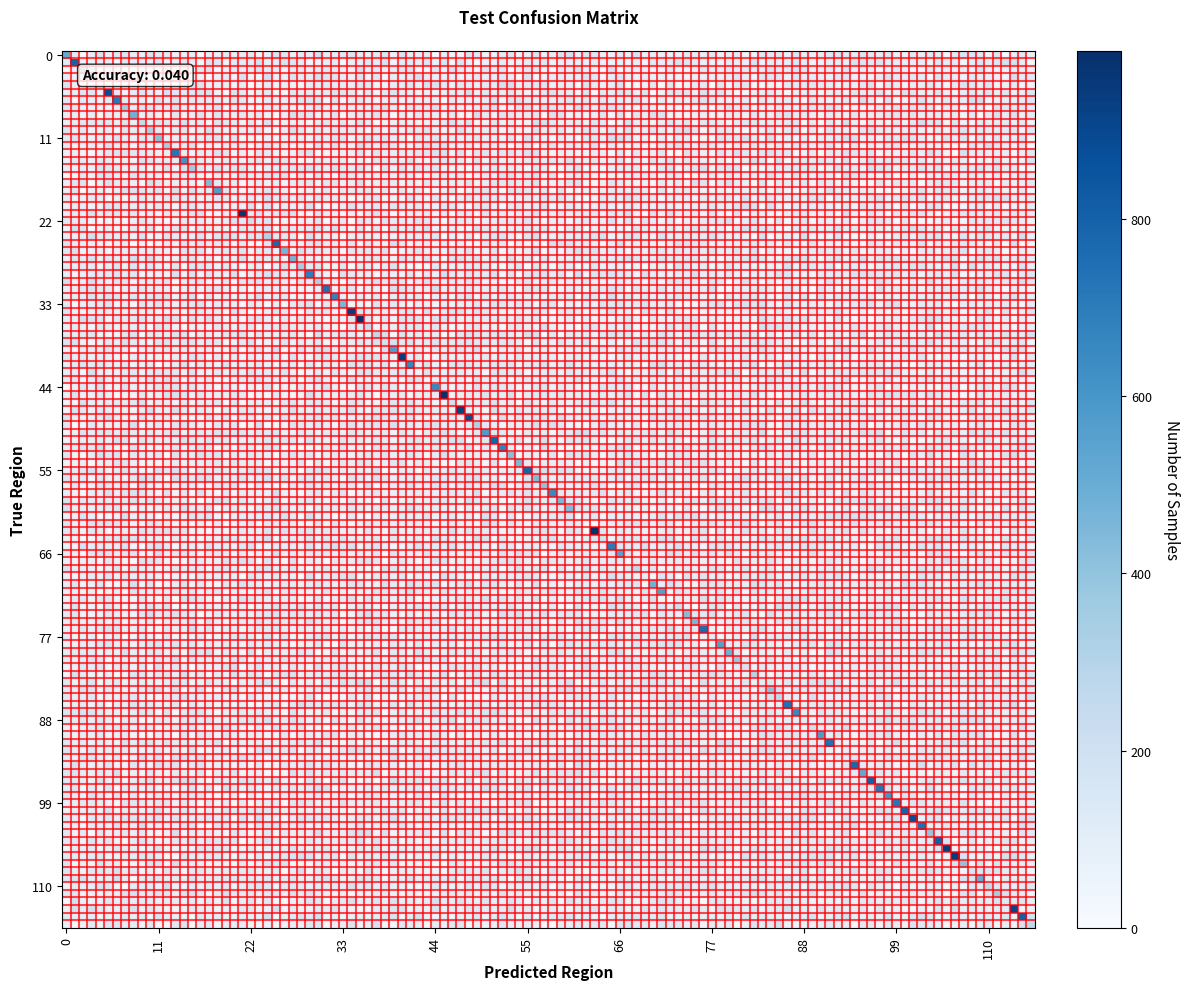
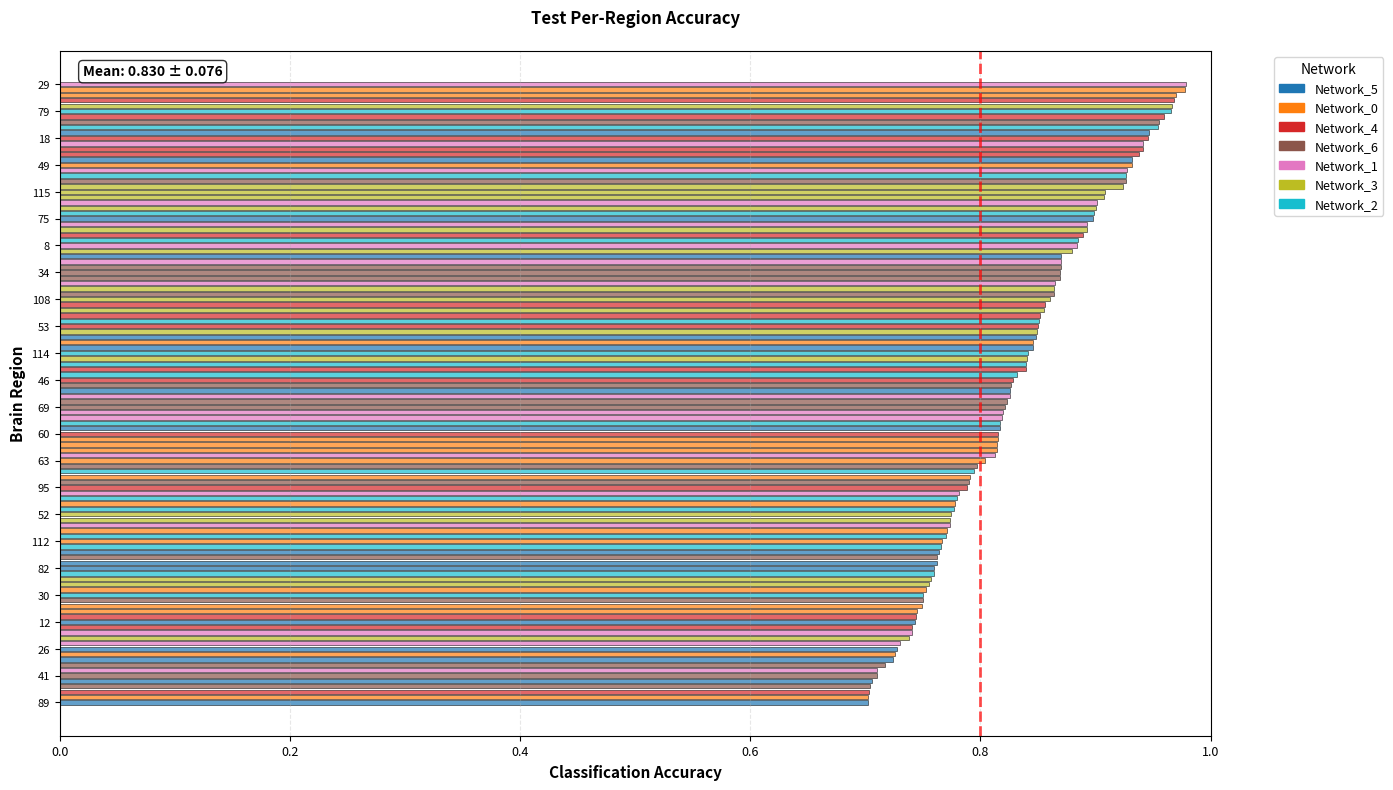
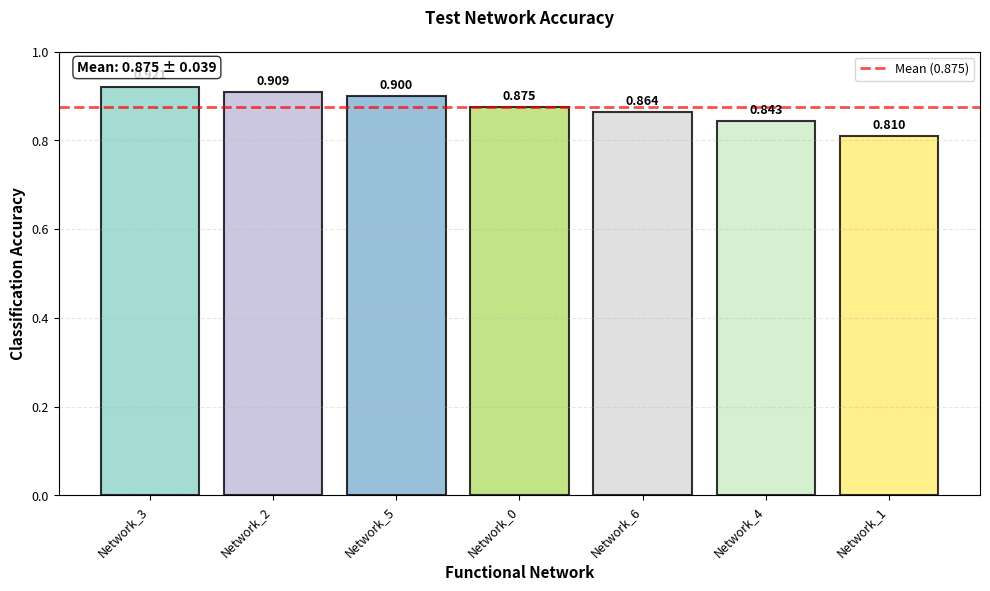
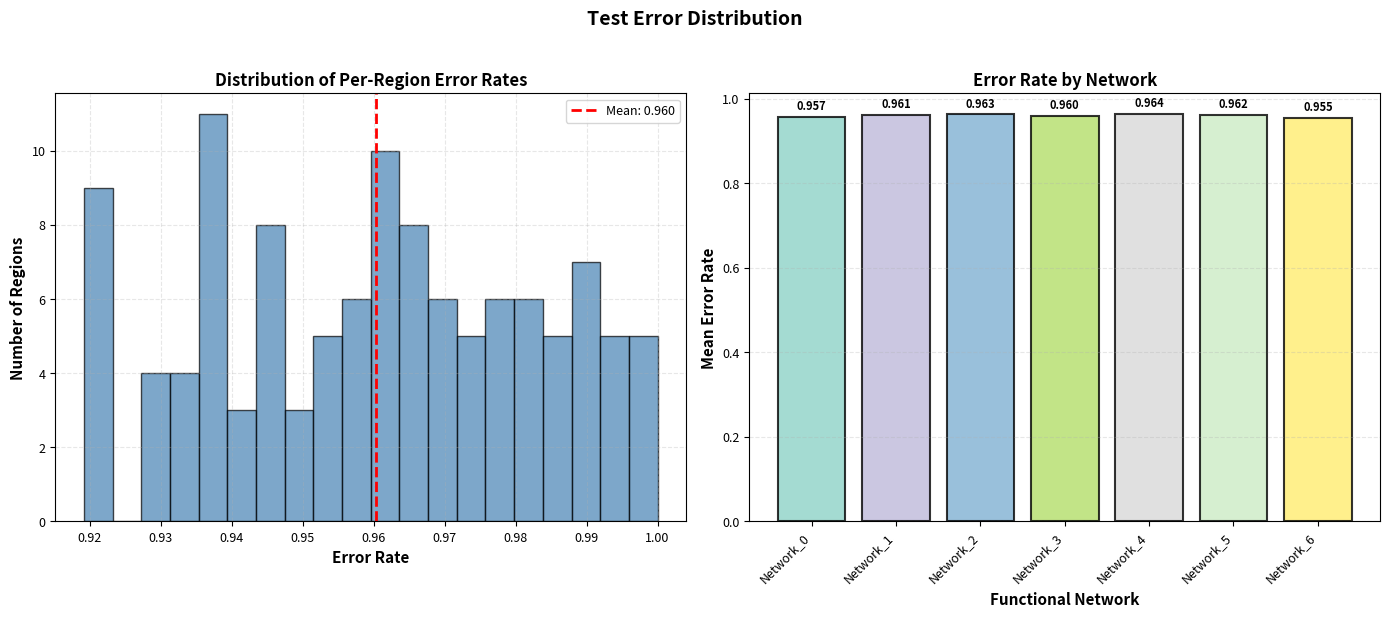

Recreate these plots in Python, in order.
"""
hemisphere_viz.py

Visualization functions for hemisphere-specific brain region classification results.
Generates publication-quality figures for confusion matrices, per-region performance,
and network-level analyses.

Author: Joon
Date: 2024
"""

import logging
from pathlib import Path
from typing import Dict, List, Optional, Tuple, Union

import matplotlib.pyplot as plt
import matplotlib.patches as mpatches
from matplotlib.colors import LinearSegmentedColormap
import numpy as np
import pandas as pd
import seaborn as sns


logger = logging.getLogger(__name__)


# Set publication-quality defaults
plt.rcParams['figure.dpi'] = 300
plt.rcParams['savefig.dpi'] = 300
plt.rcParams['font.size'] = 10
plt.rcParams['axes.labelsize'] = 11
plt.rcParams['axes.titlesize'] = 12
plt.rcParams['xtick.labelsize'] = 9
plt.rcParams['ytick.labelsize'] = 9
plt.rcParams['legend.fontsize'] = 9
plt.rcParams['figure.titlesize'] = 13


def plot_confusion_matrix(
    confusion_mat: np.ndarray,
    region_info: Optional[pd.DataFrame] = None,
    save_path: Optional[Union[str, Path]] = None,
    title: str = 'Confusion Matrix',
    normalize: bool = False,
    show_values: bool = False,
    cmap: str = 'Blues',
    figsize: Tuple[float, float] = (12, 10),
    network_boundaries: bool = True
):
    """
    Plot confusion matrix with optional network boundaries.
    
    Parameters
    ----------
    confusion_mat : np.ndarray
        Confusion matrix, shape (n_classes, n_classes)
    region_info : pd.DataFrame, optional
        Region information with 'region_id', 'region_name', 'network' columns
    save_path : str or Path, optional
        Path to save figure
    title : str, default='Confusion Matrix'
        Figure title
    normalize : bool, default=False
        Normalize confusion matrix by row (true class)
    show_values : bool, default=False
        Show numerical values in cells (not recommended for large matrices)
    cmap : str, default='Blues'
        Colormap name
    figsize : tuple, default=(12, 10)
        Figure size in inches
    network_boundaries : bool, default=True
        Draw lines separating functional networks
    """
    
    logger.info(f"Plotting confusion matrix: {confusion_mat.shape}")
    
    # Normalize if requested
    if normalize:
        confusion_mat = confusion_mat.astype('float')
        row_sums = confusion_mat.sum(axis=1, keepdims=True)
        row_sums[row_sums == 0] = 1  # Avoid division by zero
        confusion_mat = confusion_mat / row_sums
        logger.info("  Normalized by row (true class)")
    
    # Create figure
    fig, ax = plt.subplots(figsize=figsize)
    
    # Plot heatmap
    im = ax.imshow(confusion_mat, cmap=cmap, aspect='auto', interpolation='nearest')
    
    # Colorbar
    cbar = plt.colorbar(im, ax=ax, fraction=0.046, pad=0.04)
    if normalize:
        cbar.set_label('Proportion of True Class', rotation=270, labelpad=20)
    else:
        cbar.set_label('Number of Samples', rotation=270, labelpad=20)
    
    # Add network boundaries if requested and info available
    if network_boundaries and region_info is not None and 'network' in region_info.columns:
        _add_network_boundaries(ax, region_info)
    
    # Labels
    n_classes = confusion_mat.shape[0]
    
    # For large matrices, reduce tick density
    if n_classes > 50:
        tick_spacing = max(10, n_classes // 10)
        tick_positions = np.arange(0, n_classes, tick_spacing)
        ax.set_xticks(tick_positions)
        ax.set_yticks(tick_positions)
        ax.set_xticklabels(tick_positions, rotation=90)
        ax.set_yticklabels(tick_positions)
    else:
        ax.set_xticks(np.arange(n_classes))
        ax.set_yticks(np.arange(n_classes))
        if region_info is not None and 'region_name' in region_info.columns:
            region_names = region_info.sort_values('region_id')['region_name'].values[:n_classes]
            ax.set_xticklabels(region_names, rotation=90, ha='right')
            ax.set_yticklabels(region_names)
        else:
            ax.set_xticklabels(np.arange(n_classes), rotation=90)
            ax.set_yticklabels(np.arange(n_classes))
    
    # Axis labels
    ax.set_xlabel('Predicted Region', fontweight='bold')
    ax.set_ylabel('True Region', fontweight='bold')
    ax.set_title(title, fontweight='bold', pad=20)
    
    # Show values in cells (only for small matrices)
    if show_values and n_classes <= 20:
        for i in range(n_classes):
            for j in range(n_classes):
                value = confusion_mat[i, j]
                if normalize:
                    text = f'{value:.2f}'
                else:
                    text = f'{int(value)}'
                color = 'white' if value > confusion_mat.max() * 0.5 else 'black'
                ax.text(j, i, text, ha='center', va='center', color=color, fontsize=8)
    
    # Add accuracy on diagonal annotation
    accuracy = np.trace(confusion_mat) / np.sum(confusion_mat)
    ax.text(
        0.02, 0.98, f'Accuracy: {accuracy:.3f}',
        transform=ax.transAxes,
        verticalalignment='top',
        bbox=dict(boxstyle='round', facecolor='white', alpha=0.8),
        fontweight='bold'
    )
    
    plt.tight_layout()
    
    # Save if path provided
    if save_path:
        save_path = Path(save_path)
        save_path.parent.mkdir(parents=True, exist_ok=True)
        plt.savefig(save_path, dpi=300, bbox_inches='tight')
        logger.info(f"  Saved: {save_path}")
    
    plt.close()


def _add_network_boundaries(ax, region_info: pd.DataFrame):
    """Add lines to separate functional networks in confusion matrix."""
    
    # Get network boundaries
    region_info_sorted = region_info.sort_values('region_id')
    networks = region_info_sorted['network'].values
    
    # Find where network changes
    boundaries = []
    current_network = networks[0]
    
    for i, network in enumerate(networks[1:], start=1):
        if network != current_network:
            boundaries.append(i)
            current_network = network
    
    # Draw lines
    for boundary in boundaries:
        ax.axhline(y=boundary - 0.5, color='red', linewidth=1.5, alpha=0.7)
        ax.axvline(x=boundary - 0.5, color='red', linewidth=1.5, alpha=0.7)
    
    logger.info(f"  Added {len(boundaries)} network boundaries")


def plot_per_region_accuracy(
    per_region_metrics: pd.DataFrame,
    save_path: Optional[Union[str, Path]] = None,
    title: str = 'Per-Region Classification Accuracy',
    figsize: Tuple[float, float] = (14, 8),
    color_by_network: bool = True,
    show_threshold: bool = True,
    threshold: float = 0.8
):
    """
    Plot per-region classification accuracy as a bar chart.
    
    Parameters
    ----------
    per_region_metrics : pd.DataFrame
        Per-region metrics with 'region_id', 'accuracy', and optionally 'network'
    save_path : str or Path, optional
        Path to save figure
    title : str
        Figure title
    figsize : tuple
        Figure size
    color_by_network : bool, default=True
        Color bars by network if available
    show_threshold : bool, default=True
        Show horizontal line at threshold
    threshold : float, default=0.8
        Threshold value for reference line
    """
    
    logger.info(f"Plotting per-region accuracy for {len(per_region_metrics)} regions")
    
    # Sort by accuracy (descending)
    df = per_region_metrics.sort_values('accuracy', ascending=True).reset_index(drop=True)
    
    # Create figure
    fig, ax = plt.subplots(figsize=figsize)
    
    # Determine colors
    if color_by_network and 'network' in df.columns:
        # Get unique networks and assign colors
        networks = df['network'].unique()
        network_colors = plt.cm.tab10(np.linspace(0, 1, len(networks)))
        color_map = dict(zip(networks, network_colors))
        colors = [color_map[net] for net in df['network']]
        
        # Create legend
        handles = [
            mpatches.Patch(color=color_map[net], label=net)
            for net in networks
        ]
        ax.legend(
            handles=handles,
            title='Network',
            bbox_to_anchor=(1.05, 1),
            loc='upper left',
            frameon=True
        )
    else:
        colors = 'steelblue'
    
    # Create bar chart
    y_pos = np.arange(len(df))
    bars = ax.barh(y_pos, df['accuracy'], color=colors, alpha=0.7, edgecolor='black', linewidth=0.5)
    
    # Threshold line
    if show_threshold:
        ax.axvline(
            x=threshold,
            color='red',
            linestyle='--',
            linewidth=2,
            alpha=0.7,
            label=f'Threshold ({threshold:.2f})'
        )
    
    # Labels
    ax.set_yticks(y_pos)
    
    # For large number of regions, show every nth label
    if len(df) > 30:
        tick_spacing = max(5, len(df) // 20)
        tick_positions = y_pos[::tick_spacing]
        ax.set_yticks(tick_positions)
        
        if 'region_name' in df.columns:
            labels = df['region_name'].values[::tick_spacing]
        else:
            labels = df['region_id'].values[::tick_spacing]
        
        ax.set_yticklabels(labels, fontsize=8)
    else:
        if 'region_name' in df.columns:
            ax.set_yticklabels(df['region_name'], fontsize=8)
        else:
            ax.set_yticklabels(df['region_id'], fontsize=8)
    
    ax.set_xlabel('Classification Accuracy', fontweight='bold')
    ax.set_ylabel('Brain Region', fontweight='bold')
    ax.set_title(title, fontweight='bold', pad=20)
    ax.set_xlim([0, 1.0])
    ax.grid(axis='x', alpha=0.3, linestyle='--')
    
    # Add summary statistics
    mean_acc = df['accuracy'].mean()
    std_acc = df['accuracy'].std()
    summary_text = f'Mean: {mean_acc:.3f} ± {std_acc:.3f}'
    
    ax.text(
        0.02, 0.98, summary_text,
        transform=ax.transAxes,
        verticalalignment='top',
        bbox=dict(boxstyle='round', facecolor='white', alpha=0.8),
        fontweight='bold'
    )
    
    plt.tight_layout()
    
    # Save if path provided
    if save_path:
        save_path = Path(save_path)
        save_path.parent.mkdir(parents=True, exist_ok=True)
        plt.savefig(save_path, dpi=300, bbox_inches='tight')
        logger.info(f"  Saved: {save_path}")
    
    plt.close()


def plot_network_accuracy(
    network_metrics: pd.DataFrame,
    save_path: Optional[Union[str, Path]] = None,
    title: str = 'Network-Level Classification Accuracy',
    figsize: Tuple[float, float] = (10, 6),
    show_error_bars: bool = True
):
    """
    Plot network-level classification accuracy.
    
    Parameters
    ----------
    network_metrics : pd.DataFrame
        Network metrics with 'network', 'accuracy' columns
    save_path : str or Path, optional
        Path to save figure
    title : str
        Figure title
    figsize : tuple
        Figure size
    show_error_bars : bool, default=True
        Show error bars if std/sem available
    """
    
    logger.info(f"Plotting network accuracy for {len(network_metrics)} networks")
    
    # Sort by accuracy (descending)
    df = network_metrics.sort_values('accuracy', ascending=False)
    
    # Create figure
    fig, ax = plt.subplots(figsize=figsize)
    
    # Create bar chart
    x_pos = np.arange(len(df))
    
    # Use distinct colors for each network
    colors = plt.cm.Set3(np.linspace(0, 1, len(df)))
    
    bars = ax.bar(
        x_pos,
        df['accuracy'],
        color=colors,
        alpha=0.8,
        edgecolor='black',
        linewidth=1.5
    )
    
    # Add value labels on bars
    for i, (bar, acc) in enumerate(zip(bars, df['accuracy'])):
        height = bar.get_height()
        ax.text(
            bar.get_x() + bar.get_width() / 2.,
            height + 0.01,
            f'{acc:.3f}',
            ha='center',
            va='bottom',
            fontweight='bold',
            fontsize=9
        )
    
    # Labels
    ax.set_xticks(x_pos)
    ax.set_xticklabels(df['network'], rotation=45, ha='right')
    ax.set_ylabel('Classification Accuracy', fontweight='bold')
    ax.set_xlabel('Functional Network', fontweight='bold')
    ax.set_title(title, fontweight='bold', pad=20)
    ax.set_ylim([0, 1.0])
    ax.grid(axis='y', alpha=0.3, linestyle='--')
    
    # Add horizontal line at mean accuracy
    mean_acc = df['accuracy'].mean()
    ax.axhline(
        y=mean_acc,
        color='red',
        linestyle='--',
        linewidth=2,
        alpha=0.7,
        label=f'Mean ({mean_acc:.3f})'
    )
    ax.legend()
    
    # Add summary statistics
    std_acc = df['accuracy'].std()
    summary_text = f'Mean: {mean_acc:.3f} ± {std_acc:.3f}'
    
    ax.text(
        0.02, 0.98, summary_text,
        transform=ax.transAxes,
        verticalalignment='top',
        bbox=dict(boxstyle='round', facecolor='white', alpha=0.8),
        fontweight='bold'
    )
    
    plt.tight_layout()
    
    # Save if path provided
    if save_path:
        save_path = Path(save_path)
        save_path.parent.mkdir(parents=True, exist_ok=True)
        plt.savefig(save_path, dpi=300, bbox_inches='tight')
        logger.info(f"  Saved: {save_path}")
    
    plt.close()


def plot_hemisphere_comparison(
    left_metrics: Dict[str, float],
    right_metrics: Dict[str, float],
    save_path: Optional[Union[str, Path]] = None,
    title: str = 'Hemisphere Performance Comparison',
    figsize: Tuple[float, float] = (10, 6)
):
    """
    Plot comparison of left vs right hemisphere performance.
    
    Parameters
    ----------
    left_metrics : dict
        Metrics for left hemisphere
    right_metrics : dict
        Metrics for right hemisphere
    save_path : str or Path, optional
        Path to save figure
    title : str
        Figure title
    figsize : tuple
        Figure size
    """
    
    logger.info("Plotting hemisphere comparison")
    
    # Extract common metrics
    metric_names = ['accuracy', 'balanced_accuracy', 'precision', 'recall', 'f1_score']
    metric_labels = ['Accuracy', 'Balanced\nAccuracy', 'Precision', 'Recall', 'F1 Score']
    
    left_values = [left_metrics.get(m, 0) for m in metric_names]
    right_values = [right_metrics.get(m, 0) for m in metric_names]
    
    # Create figure
    fig, ax = plt.subplots(figsize=figsize)
    
    x_pos = np.arange(len(metric_labels))
    width = 0.35
    
    # Create grouped bar chart
    bars1 = ax.bar(
        x_pos - width/2,
        left_values,
        width,
        label='Left Hemisphere',
        color='steelblue',
        alpha=0.8,
        edgecolor='black',
        linewidth=1.5
    )
    
    bars2 = ax.bar(
        x_pos + width/2,
        right_values,
        width,
        label='Right Hemisphere',
        color='coral',
        alpha=0.8,
        edgecolor='black',
        linewidth=1.5
    )
    
    # Add value labels on bars
    for bars in [bars1, bars2]:
        for bar in bars:
            height = bar.get_height()
            ax.text(
                bar.get_x() + bar.get_width() / 2.,
                height + 0.01,
                f'{height:.3f}',
                ha='center',
                va='bottom',
                fontsize=8,
                fontweight='bold'
            )
    
    # Labels and formatting
    ax.set_xticks(x_pos)
    ax.set_xticklabels(metric_labels)
    ax.set_ylabel('Score', fontweight='bold')
    ax.set_xlabel('Metric', fontweight='bold')
    ax.set_title(title, fontweight='bold', pad=20)
    ax.set_ylim([0, 1.0])
    ax.legend(loc='lower right', frameon=True)
    ax.grid(axis='y', alpha=0.3, linestyle='--')
    
    plt.tight_layout()
    
    # Save if path provided
    if save_path:
        save_path = Path(save_path)
        save_path.parent.mkdir(parents=True, exist_ok=True)
        plt.savefig(save_path, dpi=300, bbox_inches='tight')
        logger.info(f"  Saved: {save_path}")
    
    plt.close()


def plot_per_region_comparison(
    left_per_region: pd.DataFrame,
    right_per_region: pd.DataFrame,
    save_path: Optional[Union[str, Path]] = None,
    title: str = 'Per-Region Accuracy: Left vs Right Hemisphere',
    figsize: Tuple[float, float] = (10, 10)
):
    """
    Plot scatter plot comparing per-region accuracy between hemispheres.
    
    Parameters
    ----------
    left_per_region : pd.DataFrame
        Per-region metrics for left hemisphere
    right_per_region : pd.DataFrame
        Per-region metrics for right hemisphere
    save_path : str or Path, optional
        Path to save figure
    title : str
        Figure title
    figsize : tuple
        Figure size
    """
    
    logger.info("Plotting per-region hemisphere comparison")
    
    # Align by region_id
    merged = pd.merge(
        left_per_region[['region_id', 'accuracy']],
        right_per_region[['region_id', 'accuracy']],
        on='region_id',
        suffixes=('_left', '_right')
    )
    
    # Create figure
    fig, ax = plt.subplots(figsize=figsize)
    
    # Scatter plot
    scatter = ax.scatter(
        merged['accuracy_left'],
        merged['accuracy_right'],
        alpha=0.6,
        s=50,
        edgecolor='black',
        linewidth=0.5
    )
    
    # Diagonal line (perfect correlation)
    ax.plot([0, 1], [0, 1], 'k--', alpha=0.3, linewidth=2, label='Perfect Correlation')
    
    # Calculate correlation
    from scipy.stats import pearsonr
    corr, p_value = pearsonr(merged['accuracy_left'], merged['accuracy_right'])
    
    # Add correlation text
    corr_text = f'r = {corr:.3f}\np = {p_value:.4f}'
    ax.text(
        0.05, 0.95, corr_text,
        transform=ax.transAxes,
        verticalalignment='top',
        bbox=dict(boxstyle='round', facecolor='white', alpha=0.8),
        fontweight='bold'
    )
    
    # Labels
    ax.set_xlabel('Left Hemisphere Accuracy', fontweight='bold')
    ax.set_ylabel('Right Hemisphere Accuracy', fontweight='bold')
    ax.set_title(title, fontweight='bold', pad=20)
    ax.set_xlim([0, 1])
    ax.set_ylim([0, 1])
    ax.legend(loc='lower right')
    ax.grid(alpha=0.3, linestyle='--')
    
    # Equal aspect ratio
    ax.set_aspect('equal', adjustable='box')
    
    plt.tight_layout()
    
    # Save if path provided
    if save_path:
        save_path = Path(save_path)
        save_path.parent.mkdir(parents=True, exist_ok=True)
        plt.savefig(save_path, dpi=300, bbox_inches='tight')
        logger.info(f"  Saved: {save_path}")
    
    plt.close()


def plot_error_distribution(
    confusion_mat: np.ndarray,
    region_info: Optional[pd.DataFrame] = None,
    save_path: Optional[Union[str, Path]] = None,
    title: str = 'Error Distribution Analysis',
    figsize: Tuple[float, float] = (14, 6)
):
    """
    Plot distribution of classification errors.
    
    Parameters
    ----------
    confusion_mat : np.ndarray
        Confusion matrix
    region_info : pd.DataFrame, optional
        Region information
    save_path : str or Path, optional
        Path to save figure
    title : str
        Figure title
    figsize : tuple
        Figure size
    """
    
    logger.info("Plotting error distribution")
    
    # Calculate per-region error rates
    n_classes = confusion_mat.shape[0]
    error_rates = []
    
    for i in range(n_classes):
        total = confusion_mat[i].sum()
        correct = confusion_mat[i, i]
        error_rate = (total - correct) / total if total > 0 else 0
        error_rates.append(error_rate)
    
    error_rates = np.array(error_rates)
    
    # Create figure with subplots
    fig, (ax1, ax2) = plt.subplots(1, 2, figsize=figsize)
    
    # Plot 1: Histogram of error rates
    ax1.hist(error_rates, bins=20, color='steelblue', alpha=0.7, edgecolor='black')
    ax1.axvline(
        error_rates.mean(),
        color='red',
        linestyle='--',
        linewidth=2,
        label=f'Mean: {error_rates.mean():.3f}'
    )
    ax1.set_xlabel('Error Rate', fontweight='bold')
    ax1.set_ylabel('Number of Regions', fontweight='bold')
    ax1.set_title('Distribution of Per-Region Error Rates', fontweight='bold')
    ax1.legend()
    ax1.grid(alpha=0.3, linestyle='--')
    
    # Plot 2: Error rate by network (if available)
    if region_info is not None and 'network' in region_info.columns:
        # Group by network
        region_info_sorted = region_info.sort_values('region_id')
        networks = region_info_sorted['network'].values[:n_classes]
        
        # Calculate mean error rate per network
        network_errors = {}
        for network in np.unique(networks):
            mask = networks == network
            network_errors[network] = error_rates[mask].mean()
        
        # Plot
        network_names = list(network_errors.keys())
        network_error_values = list(network_errors.values())
        
        colors = plt.cm.Set3(np.linspace(0, 1, len(network_names)))
        
        bars = ax2.bar(
            range(len(network_names)),
            network_error_values,
            color=colors,
            alpha=0.8,
            edgecolor='black',
            linewidth=1.5
        )
        
        # Add value labels
        for bar, val in zip(bars, network_error_values):
            height = bar.get_height()
            ax2.text(
                bar.get_x() + bar.get_width() / 2.,
                height + 0.01,
                f'{val:.3f}',
                ha='center',
                va='bottom',
                fontsize=8,
                fontweight='bold'
            )
        
        ax2.set_xticks(range(len(network_names)))
        ax2.set_xticklabels(network_names, rotation=45, ha='right')
        ax2.set_ylabel('Mean Error Rate', fontweight='bold')
        ax2.set_xlabel('Functional Network', fontweight='bold')
        ax2.set_title('Error Rate by Network', fontweight='bold')
        ax2.grid(axis='y', alpha=0.3, linestyle='--')
    else:
        # Just show top errors
        top_errors_idx = np.argsort(error_rates)[-10:]
        top_errors = error_rates[top_errors_idx]
        
        ax2.barh(range(10), top_errors, color='coral', alpha=0.7, edgecolor='black')
        ax2.set_yticks(range(10))
        ax2.set_yticklabels([f'Region {i}' for i in top_errors_idx])
        ax2.set_xlabel('Error Rate', fontweight='bold')
        ax2.set_title('Top 10 Regions with Highest Error Rate', fontweight='bold')
        ax2.grid(axis='x', alpha=0.3, linestyle='--')
    
    plt.suptitle(title, fontweight='bold', fontsize=14, y=1.02)
    plt.tight_layout()
    
    # Save if path provided
    if save_path:
        save_path = Path(save_path)
        save_path.parent.mkdir(parents=True, exist_ok=True)
        plt.savefig(save_path, dpi=300, bbox_inches='tight')
        logger.info(f"  Saved: {save_path}")
    
    plt.close()


def create_summary_figure(
    confusion_mat: np.ndarray,
    per_region_metrics: pd.DataFrame,
    network_metrics: pd.DataFrame,
    overall_metrics: Dict[str, float],
    region_info: Optional[pd.DataFrame] = None,
    save_path: Optional[Union[str, Path]] = None,
    title: str = 'Classification Results Summary',
    figsize: Tuple[float, float] = (16, 12)
):
    """
    Create a comprehensive summary figure with multiple panels.
    
    Parameters
    ----------
    confusion_mat : np.ndarray
        Confusion matrix
    per_region_metrics : pd.DataFrame
        Per-region metrics
    network_metrics : pd.DataFrame
        Network-level metrics
    overall_metrics : dict
        Overall classification metrics
    region_info : pd.DataFrame, optional
        Region information
    save_path : str or Path, optional
        Path to save figure
    title : str
        Figure title
    figsize : tuple
        Figure size
    """
    
    logger.info("Creating comprehensive summary figure")
    
    # Create figure with subplots
    fig = plt.figure(figsize=figsize)
    gs = fig.add_gridspec(3, 2, hspace=0.3, wspace=0.3)
    
    # Panel 1: Confusion matrix (top left, spans 2 rows)
    ax1 = fig.add_subplot(gs[0:2, 0])
    im = ax1.imshow(confusion_mat, cmap='Blues', aspect='auto')
    ax1.set_title('Confusion Matrix', fontweight='bold')
    ax1.set_xlabel('Predicted')
    ax1.set_ylabel('True')
    plt.colorbar(im, ax=ax1, fraction=0.046)
    
    # Panel 2: Per-region accuracy (top right)
    ax2 = fig.add_subplot(gs[0, 1])
    accuracies = per_region_metrics.sort_values('accuracy')['accuracy'].values
    ax2.hist(accuracies, bins=20, color='steelblue', alpha=0.7, edgecolor='black')
    ax2.axvline(accuracies.mean(), color='red', linestyle='--', linewidth=2)
    ax2.set_xlabel('Accuracy')
    ax2.set_ylabel('Count')
    ax2.set_title('Per-Region Accuracy Distribution', fontweight='bold')
    ax2.grid(alpha=0.3)
    
    # Panel 3: Network accuracy (middle right)
    ax3 = fig.add_subplot(gs[1, 1])
    if len(network_metrics) > 0:
        network_metrics_sorted = network_metrics.sort_values('accuracy', ascending=False)
        colors = plt.cm.Set3(np.linspace(0, 1, len(network_metrics_sorted)))
        ax3.bar(
            range(len(network_metrics_sorted)),
            network_metrics_sorted['accuracy'],
            color=colors,
            alpha=0.8,
            edgecolor='black'
        )
        ax3.set_xticks(range(len(network_metrics_sorted)))
        ax3.set_xticklabels(network_metrics_sorted['network'], rotation=45, ha='right', fontsize=8)
        ax3.set_ylabel('Accuracy')
        ax3.set_title('Network-Level Accuracy', fontweight='bold')
        ax3.grid(axis='y', alpha=0.3)
    
    # Panel 4: Overall metrics (bottom, spans both columns)
    ax4 = fig.add_subplot(gs[2, :])
    ax4.axis('off')
    
    # Create metrics table
    metrics_text = "OVERALL METRICS\n" + "="*60 + "\n"
    for key, value in overall_metrics.items():
        if isinstance(value, float):
            metrics_text += f"{key.replace('_', ' ').title()}: {value:.4f}\n"
    
    ax4.text(
        0.5, 0.5, metrics_text,
        transform=ax4.transAxes,
        fontsize=10,
        verticalalignment='center',
        horizontalalignment='center',
        bbox=dict(boxstyle='round', facecolor='wheat', alpha=0.5),
        family='monospace'
    )
    
    plt.suptitle(title, fontsize=16, fontweight='bold', y=0.98)
    
    # Save if path provided
    if save_path:
        save_path = Path(save_path)
        save_path.parent.mkdir(parents=True, exist_ok=True)
        plt.savefig(save_path, dpi=300, bbox_inches='tight')
        logger.info(f"  Saved: {save_path}")
    
    plt.close()


# Example usage and testing
if __name__ == "__main__":
    """Test hemisphere visualization functions."""
    
    logging.basicConfig(
        level=logging.INFO,
        format='%(asctime)s - %(levelname)s - %(message)s'
    )
    
    print("Testing Hemisphere Visualization Functions")
    print("="*60)
    
    # Generate synthetic data
    np.random.seed(42)
    n_classes = 116
    
    # Confusion matrix
    cm = np.random.randint(0, 100, (n_classes, n_classes))
    cm = cm + cm.T  # Make symmetric
    np.fill_diagonal(cm, cm.diagonal() * 5)  # Higher diagonal
    
    # Region info
    region_info = pd.DataFrame({
        'region_id': range(n_classes),
        'region_name': [f'Region_{i}' for i in range(n_classes)],
        'network': [f'Network_{i%7}' for i in range(n_classes)]
    })
    
    # Per-region metrics
    per_region_metrics = pd.DataFrame({
        'region_id': range(n_classes),
        'accuracy': np.random.uniform(0.7, 0.98, n_classes),
        'network': [f'Network_{i%7}' for i in range(n_classes)]
    })
    
    # Network metrics
    network_metrics = pd.DataFrame({
        'network': [f'Network_{i}' for i in range(7)],
        'accuracy': np.random.uniform(0.8, 0.95, 7)
    })
    
    # Overall metrics
    overall_metrics = {
        'accuracy': 0.92,
        'balanced_accuracy': 0.91,
        'f1_score': 0.90
    }
    
    # Test plots
    print("\nTesting plot_confusion_matrix...")
    plot_confusion_matrix(cm, region_info, title='Test Confusion Matrix')
    
    print("\nTesting plot_per_region_accuracy...")
    plot_per_region_accuracy(per_region_metrics, title='Test Per-Region Accuracy')
    
    print("\nTesting plot_network_accuracy...")
    plot_network_accuracy(network_metrics, title='Test Network Accuracy')
    
    print("\nTesting plot_error_distribution...")
    plot_error_distribution(cm, region_info, title='Test Error Distribution')
    
    print("\n" + "="*60)
    print("Testing complete! (Figures not saved in test mode)")
